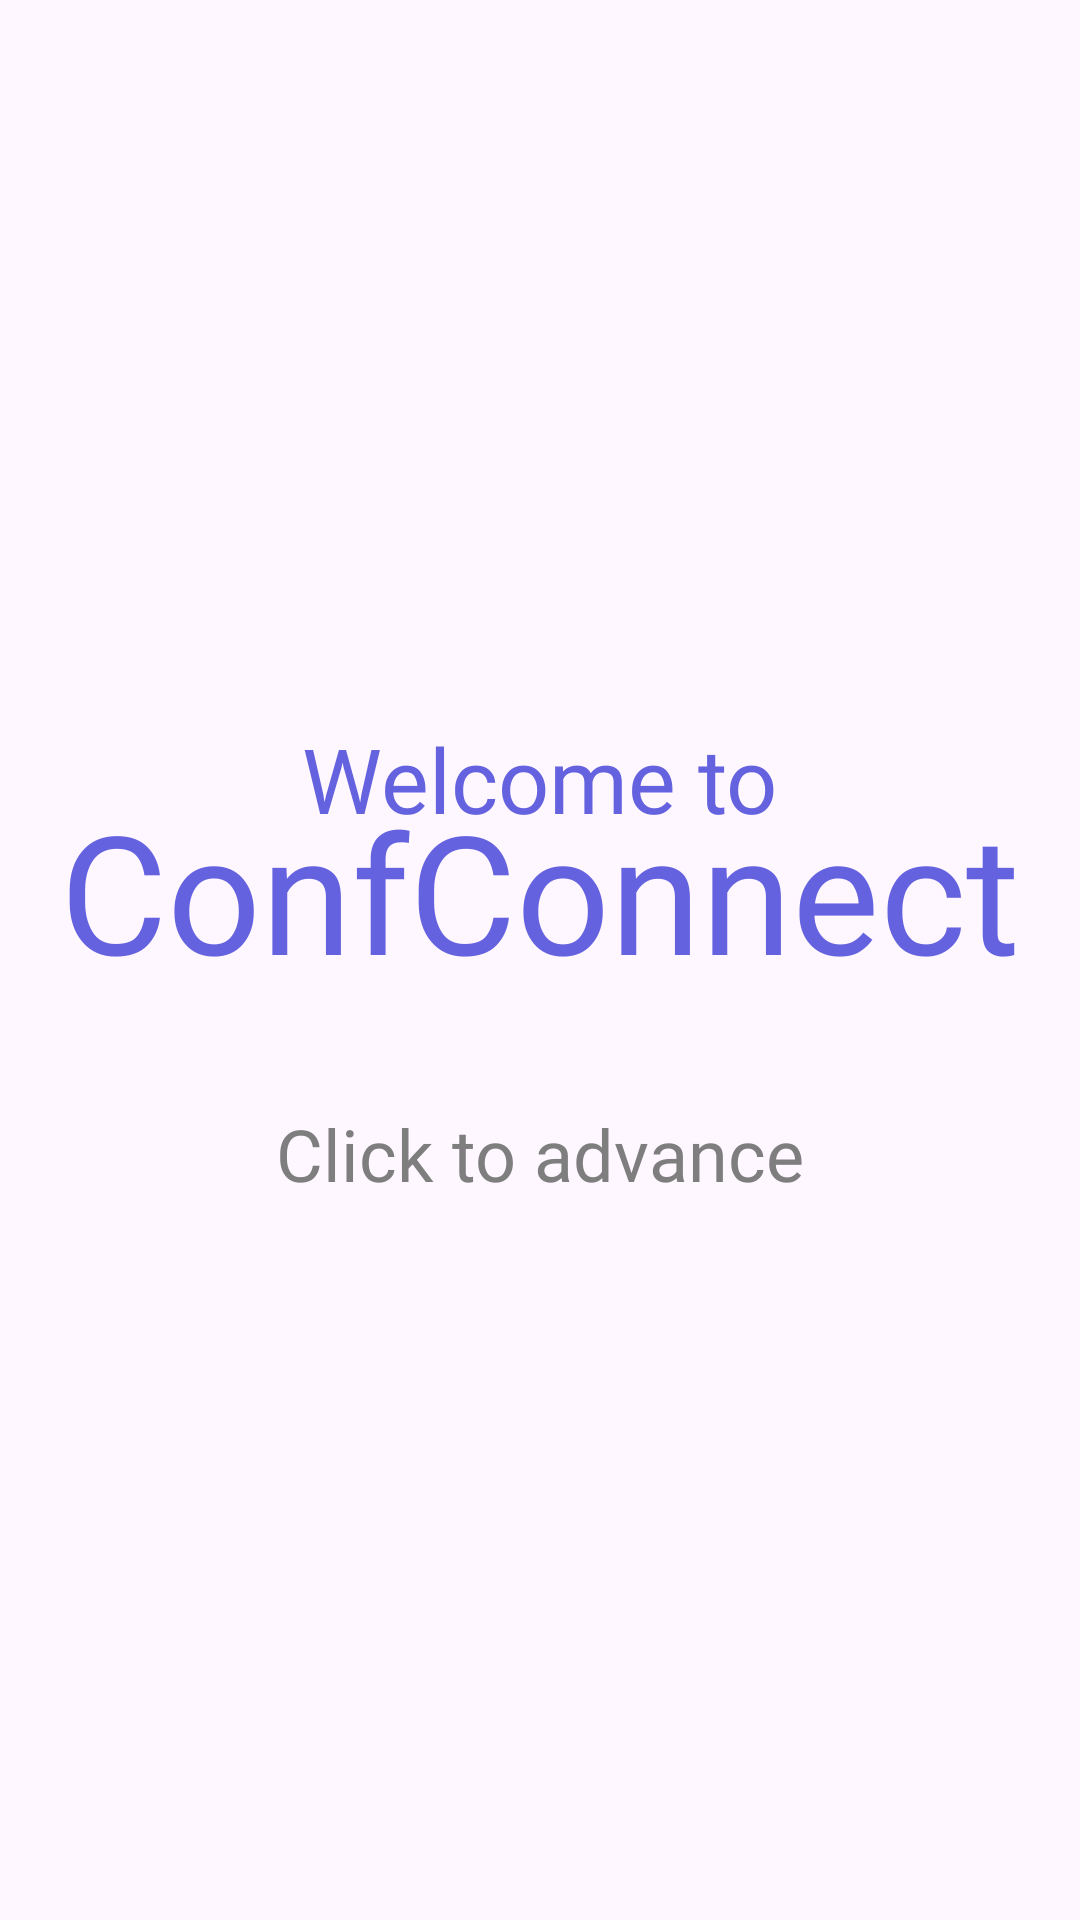

Reconstruct the res/layout file that produces this screen, plus the resources it refers to.
<!-- AndroidManifest.xml: application theme Theme.Material3.Light -->
<!-- res/layout/activity_welcome.xml -->
<?xml version="1.0" encoding="utf-8"?>
<FrameLayout xmlns:android="http://schemas.android.com/apk/res/android"
    xmlns:tools="http://schemas.android.com/tools"
    android:id="@+id/main_frame_layout"
    android:layout_width="match_parent"
    android:layout_height="match_parent"
    android:layout_gravity="center"
    android:clickable="true"
    android:focusable="true"
    android:gravity="center"
    android:onClick="onScreenClicked"
    tools:context=".Welcome">

    <LinearLayout
        android:id="@+id/main"
        android:layout_width="match_parent"
        android:layout_height="match_parent"
        android:gravity="center"
        android:orientation="vertical"
        tools:ignore="UselessParent">

        <TextView
            android:id="@+id/Welcome"
            android:layout_width="wrap_content"
            android:layout_height="wrap_content"
            android:fontFamily="@font/nunitoblack"
            android:text="@string/welcome_to"
            android:textColor="@color/purple"
            android:textSize="30sp" />

        <TextView
            android:id="@+id/ConfConnect"
            android:layout_width="wrap_content"
            android:layout_height="wrap_content"
            android:layout_marginTop="-20dp"
            android:fontFamily="@font/nunitoblack"
            android:paddingBottom="35dp"
            android:text="@string/confconnect"
            android:textColor="@color/purple"
            android:textSize="55sp" />

        <TextView
            android:id="@+id/sub_welcome"
            android:layout_width="wrap_content"
            android:layout_height="wrap_content"
            android:fontFamily="@font/nunitoregular"
            android:text="@string/click_to_advance"
            android:textColor="@color/lightgray"
            android:textSize="24sp" />

    </LinearLayout>

</FrameLayout>
<!-- resources referenced by this layout -->
<resources>
  <color name="lightgray">#7E7E7E</color>
  <color name="purple">#6562DF</color>
  <string name="click_to_advance">Click to advance</string>
  <string name="confconnect">ConfConnect</string>
  <string name="welcome_to">Welcome to</string>
</resources>
